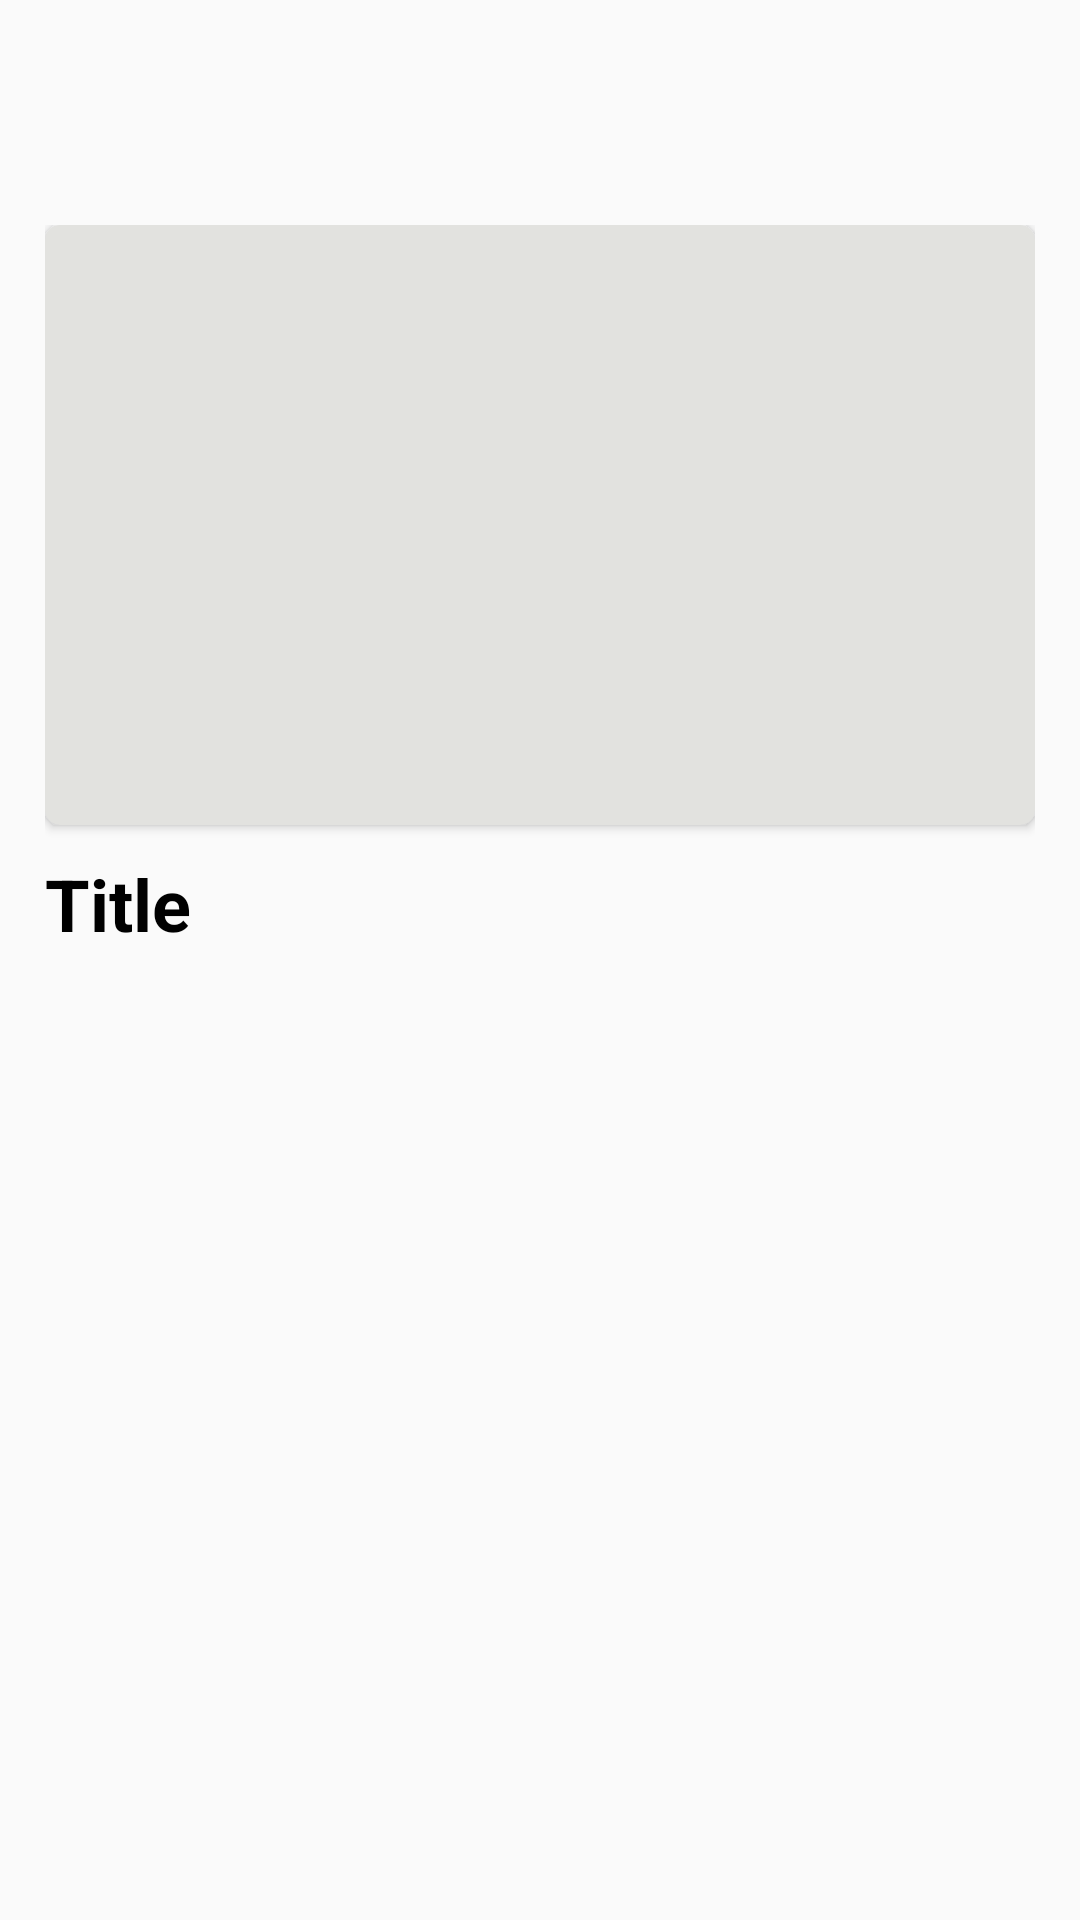

Android layout source for this screen:
<!-- AndroidManifest.xml: application theme AppTheme -->
<!-- res/layout/activity_article.xml -->
<?xml version="1.0" encoding="utf-8"?>
<RelativeLayout xmlns:android="http://schemas.android.com/apk/res/android"
    xmlns:app="http://schemas.android.com/apk/res-auto"
    xmlns:tools="http://schemas.android.com/tools"
    android:layout_width="match_parent"
    android:layout_height="match_parent"
    tools:context=".Article.Article">

    <ImageView
        android:id="@+id/aBackImg"
        android:layout_width="30dp"
        android:layout_height="25dp"
        android:layout_alignParentRight="true"
        android:layout_marginEnd="15dp"
        android:layout_marginTop="40dp"
        android:src="@drawable/baseline_arrow_back_black_24dp"
        android:background="?attr/selectableItemBackgroundBorderless"
        android:clickable="true"/>

    <ScrollView
        android:layout_below="@id/aBackImg"
        android:layout_width="match_parent"
        android:layout_height="match_parent">

        <LinearLayout
            android:layout_width="match_parent"
            android:layout_height="wrap_content"
            android:orientation="vertical"
            android:paddingHorizontal="15dp"
            android:layout_marginTop="10dp">

            <androidx.cardview.widget.CardView
                android:layout_width="match_parent"
                android:layout_height="200dp"
                app:cardCornerRadius="5dp"
                app:cardBackgroundColor="@color/colorPlatinum">

                <ImageView
                    android:id="@+id/articleImage"
                    android:layout_width="match_parent"
                    android:layout_height="match_parent"
                    android:scaleType="centerCrop"
                    />

            </androidx.cardview.widget.CardView>

            <TextView
                android:id="@+id/articleTitle"
                android:layout_width="match_parent"
                android:layout_height="wrap_content"
                android:layout_marginTop="10dp"
                android:text="Title"
                android:textColor="#000000"
                android:textSize="24sp"
                android:textStyle="bold" />

            <TextView
                android:id="@+id/articleAuthor"
                android:layout_width="match_parent"
                android:layout_height="wrap_content"
                android:layout_marginTop="5dp"
                android:textColor="#000000"
                android:textSize="14sp" />

            <TextView
                android:id="@+id/articleText"
                android:layout_width="match_parent"
                android:layout_height="wrap_content"
                android:layout_marginVertical="10dp"
                android:paddingBottom="10dp"
                android:textColor="#000000"
                android:textSize="18sp"
                android:justificationMode="inter_word"/>

        </LinearLayout>
    </ScrollView>

</RelativeLayout>
<!-- resources referenced by this layout -->
<resources>
  <color name="colorPlatinum">#E2E2DF</color>
  <style name="AppTheme" parent="Theme.AppCompat.Light.DarkActionBar">
          
          <item name="colorPrimary">@color/colorTerraCotta</item>
          <item name="colorPrimaryDark">@color/colorTerraCotta</item>
          <item name="colorAccent">@color/colorTerraCotta</item>
  
      </style>
  <color name="colorTerraCotta">#E76F51</color>
</resources>
